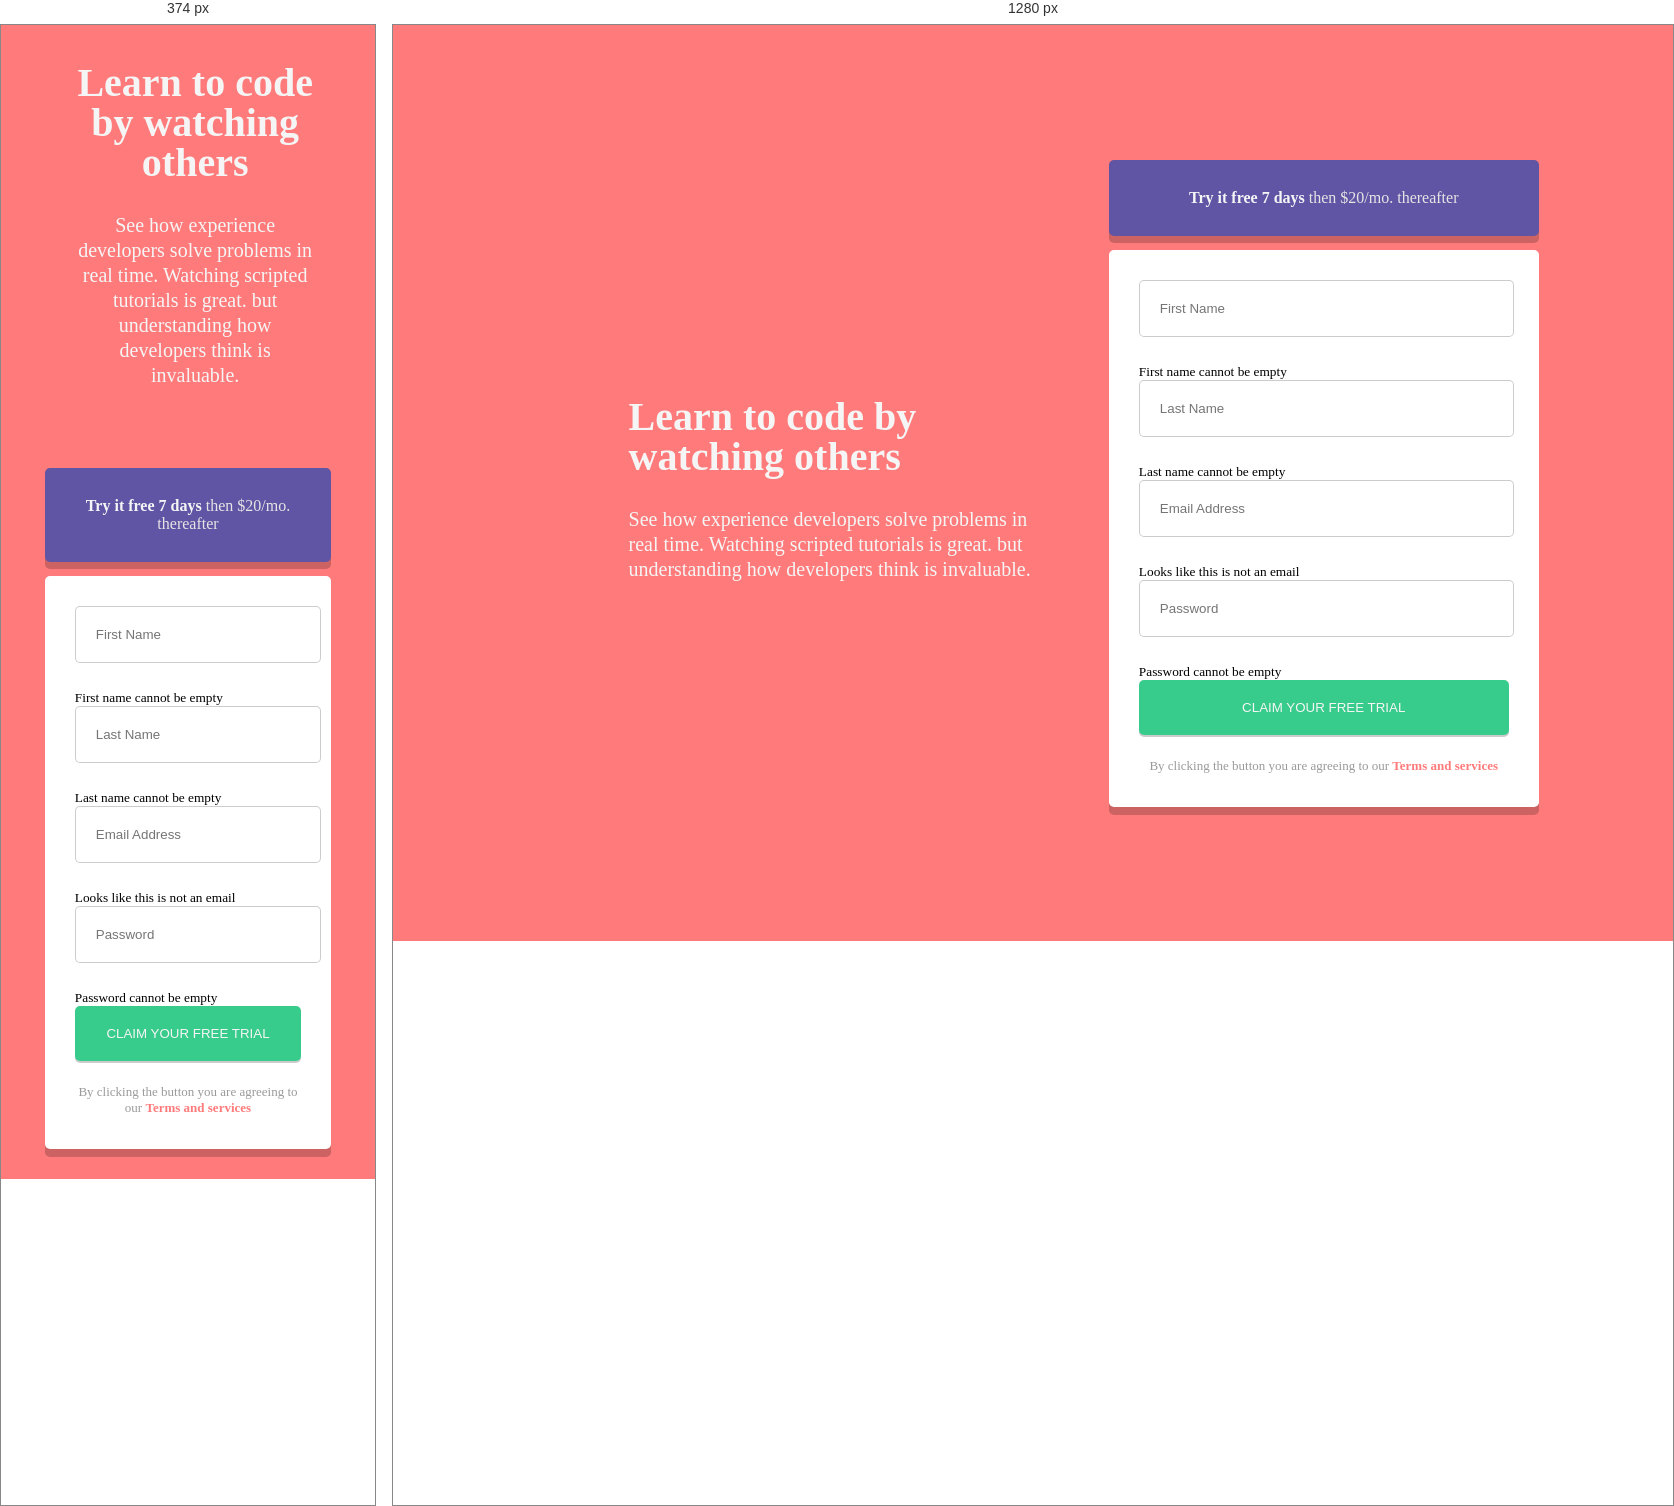
Rendered at 374 px and 1280 px, left to right.

<!-- file: index.html -->
<!DOCTYPE html>
<html lang="en">
  <head>
    <meta charset="UTF-8" />
    <meta http-equiv="X-UA-Compatible" content="IE=edge" />
    <meta name="viewport" content="width=device-width, initial-scale=1.0" />
    <link rel="preconnect" href="https://fonts.google.com/specimen/Poppins">
    <link rel="stylesheet" type="text/css" href="style.css">
    <title>Flex Box</title>
    
  </head>
  <body>
  	<main>
  		<section>
  			<div class="first-container">
  				<h2>Learn to code by watching others</h2>
  				<p>See how experience developers solve problems in real time. Watching scripted tutorials is great. but understanding how developers think is invaluable.</p>
  			</div>
  			<div class="second-container">
  				<div class="start"><p><span>Try it free 7 days</span> then $20/mo. thereafter</p></div>
  				<div class="end">
  					<form id="form" action="#">
              <div class="form-container class-error">
                <input id="fname" type="text" placeholder="First Name" name="fname" required>
                <img src="icon-error.svg"  alt="error message" class="class-error">
                <small>First name cannot be empty</small> 
              </div>
  				    <div class="form-container class-error">
                <input id="lname" type="text" placeholder="Last Name" name="lname" required>
                <img src="icon-error.svg"  alt="error message" class="class-error">
                <small>Last name cannot be empty</small>
              </div>
              <div id="email" class="form-container class-error">
                <input type="Email"  placeholder="Email Address" name="mail" required>
                <img src="icon-error.svg" alt="error message">
                <small>Looks like this is not an email</small>
              </div>
              <div id="Password" class="form-container class-error">
                <input type="Password" placeholder="Password" name="pwd" required>
                <img src="icon-error.svg"  alt="error message">
                <small>Password cannot be empty</small>
              </div class="error">
  						<button class="btn">CLAIM YOUR FREE TRIAL</button>
  					</form>
 					<P class="text">By clicking the button you are agreeing to our <span>Terms and services</span></P>
  				</div>
  			</div>
  		</section>
  	</main>
    <sript src=java.js></sript> 
  </body>
  </html>

/* @media block from style.css */
@media screen and (max-width: 375px){
	section{
		flex-direction: column;
	}
	.first-container h2{
		text-align: center;
		margin:30px 0px;
	}
	.first-container p{
		text-align: center;
		margin-bottom: 30px
	}
	.second-container{
		align-items: center;
	}
	.end{
		margin-bottom:30px;
	}

}